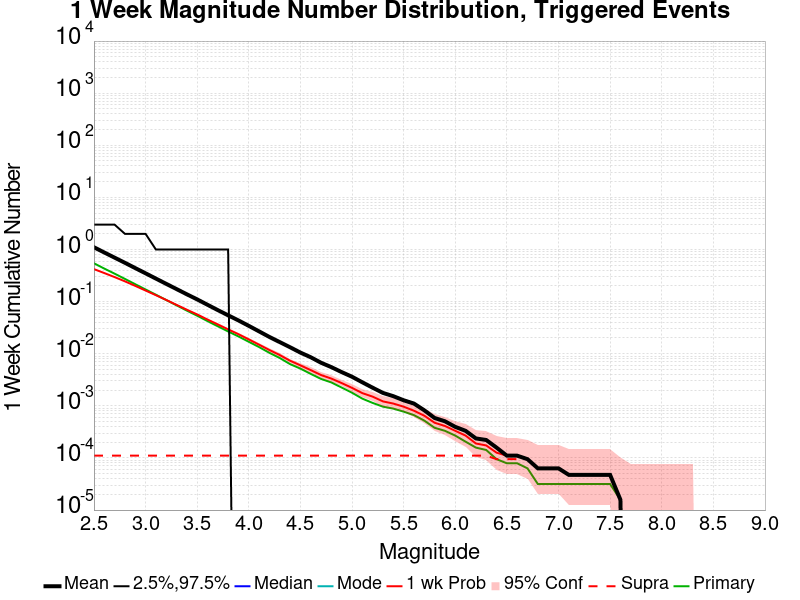

The data file committed next to this chart (first rows):
Mag, Mean, 2.5 %ile, 97.5 %ile, Median, Mode, 1 wk Probability, 1 wk Supra-Seis Prob, Primary Aftershocks Mean
2.5, 1.104, 0.0, 3.0, 0.0, 0.0, 0.4204, 1.1057404E-4, 0.5443
2.6, 0.877, 0.0, 3.0, 0.0, 0.0, 0.3534, 1.1057404E-4, 0.4307
2.7, 0.6986, 0.0, 3.0, 0.0, 0.0, 0.2956, 1.1057404E-4, 0.344
2.8, 0.556, 0.0, 2.0, 0.0, 0.0, 0.245, 1.1057404E-4, 0.2729
2.9, 0.4402, 0.0, 2.0, 0.0, 0.0, 0.2004, 1.1057404E-4, 0.2159
3.0, 0.3494, 0.0, 2.0, 0.0, 0.0, 0.1632, 1.1057404E-4, 0.1711
3.1, 0.2767, 0.0, 1.0, 0.0, 0.0, 0.1329, 1.1057404E-4, 0.1358
3.2, 0.2193, 0.0, 1.0, 0.0, 0.0, 0.1077, 1.1057404E-4, 0.1074
3.3, 0.1742, 0.0, 1.0, 0.0, 0.0, 0.08663, 1.1057404E-4, 0.08494
3.4, 0.1382, 0.0, 1.0, 0.0, 0.0, 0.06995, 1.1057404E-4, 0.06713
3.5, 0.1103, 0.0, 1.0, 0.0, 0.0, 0.05677, 1.1057404E-4, 0.05366
3.6, 0.08701, 0.0, 1.0, 0.0, 0.0, 0.04535, 1.1057404E-4, 0.0423
3.7, 0.0687, 0.0, 1.0, 0.0, 0.0, 0.03644, 1.1057404E-4, 0.03361
3.8, 0.05459, 0.0, 1.0, 0.0, 0.0, 0.0293, 1.1057404E-4, 0.02674
3.9, 0.04353, 0.0, 0.0, 0.0, 0.0, 0.02369, 1.1057404E-4, 0.02145
4.0, 0.03426, 0.0, 0.0, 0.0, 0.0, 0.01884, 1.1057404E-4, 0.01695
4.1, 0.02682, 0.0, 0.0, 0.0, 0.0, 0.01491, 1.1057404E-4, 0.01341
4.2, 0.02096, 0.0, 0.0, 0.0, 0.0, 0.01178, 1.1057404E-4, 0.01041
4.3, 0.01671, 0.0, 0.0, 0.0, 0.0, 0.00943, 1.1057404E-4, 0.008277
4.4, 0.01332, 0.0, 0.0, 0.0, 0.0, 0.007345, 1.1057404E-4, 0.006319
4.5, 0.01052, 0.0, 0.0, 0.0, 0.0, 0.005987, 1.1057404E-4, 0.005181
4.6, 0.008562, 0.0, 0.0, 0.0, 0.0, 0.004849, 1.1057404E-4, 0.004107
4.7, 0.006713, 0.0, 0.0, 0.0, 0.0, 0.003902, 1.1057404E-4, 0.003286
4.8, 0.005529, 0.0, 0.0, 0.0, 0.0, 0.003333, 1.1057404E-4, 0.002812
4.9, 0.004439, 0.0, 0.0, 0.0, 0.0, 0.002733, 1.1057404E-4, 0.002243
5.0, 0.003617, 0.0, 0.0, 0.0, 0.0, 0.002211, 1.1057404E-4, 0.001785
5.1, 0.002828, 0.0, 0.0, 0.0, 0.0, 0.001753, 1.1057404E-4, 0.001374
5.2, 0.002227, 0.0, 0.0, 0.0, 0.0, 0.001501, 1.1057404E-4, 0.001137
5.3, 0.001769, 0.0, 0.0, 0.0, 0.0, 0.001216, 1.1057404E-4, 9.6357375E-4
5.4, 0.001532, 0.0, 0.0, 0.0, 0.0, 0.001106, 1.1057404E-4, 8.845923E-4
5.5, 0.001279, 0.0, 0.0, 0.0, 0.0, 9.6357375E-4, 1.1057404E-4, 7.7401823E-4
5.6, 0.001106, 0.0, 0.0, 0.0, 0.0, 8.0561085E-4, 1.1057404E-4, 6.634442E-4
5.7, 8.214071E-4, 0.0, 0.0, 0.0, 0.0, 6.4764795E-4, 1.1057404E-4, 5.212776E-4
5.8, 5.844628E-4, 0.0, 0.0, 0.0, 0.0, 4.7388874E-4, 1.1057404E-4, 3.7911098E-4
5.9, 5.054813E-4, 0.0, 0.0, 0.0, 0.0, 4.1070356E-4, 1.1057404E-4, 3.317221E-4
6.0, 3.9490729E-4, 0.0, 0.0, 0.0, 0.0, 3.317221E-4, 1.1057404E-4, 2.6853694E-4
6.1, 3.317221E-4, 0.0, 0.0, 0.0, 0.0, 2.6853694E-4, 1.1057404E-4, 2.0535178E-4
6.2, 2.3694437E-4, 0.0, 0.0, 0.0, 0.0, 1.8955549E-4, 1.1057404E-4, 1.5796292E-4
6.3, 2.2114808E-4, 0.0, 0.0, 0.0, 0.0, 1.737592E-4, 1.1057404E-4, 1.4216662E-4
6.4, 1.5796292E-4, 0.0, 0.0, 0.0, 0.0, 1.2637033E-4, 9.4777744E-5, 9.4777744E-5
6.5, 1.1057404E-4, 0.0, 0.0, 0.0, 0.0, 1.1057404E-4, 9.4777744E-5, 7.898146E-5
6.6, 1.1057404E-4, 0.0, 0.0, 0.0, 0.0, 1.1057404E-4, 9.4777744E-5, 7.898146E-5
6.7, 9.4777744E-5, 0.0, 0.0, 0.0, 0.0, 9.4777744E-5, 9.4777744E-5, 6.3185165E-5
6.8, 6.3185165E-5, 0.0, 0.0, 0.0, 0.0, 6.3185165E-5, 6.3185165E-5, 3.1592583E-5
6.9, 6.3185165E-5, 0.0, 0.0, 0.0, 0.0, 6.3185165E-5, 6.3185165E-5, 3.1592583E-5
7.0, 6.3185165E-5, 0.0, 0.0, 0.0, 0.0, 6.3185165E-5, 6.3185165E-5, 3.1592583E-5
7.1, 4.7388872E-5, 0.0, 0.0, 0.0, 0.0, 4.7388872E-5, 4.7388872E-5, 3.1592583E-5
7.2, 4.7388872E-5, 0.0, 0.0, 0.0, 0.0, 4.7388872E-5, 4.7388872E-5, 3.1592583E-5
7.3, 4.7388872E-5, 0.0, 0.0, 0.0, 0.0, 4.7388872E-5, 4.7388872E-5, 3.1592583E-5
7.4, 4.7388872E-5, 0.0, 0.0, 0.0, 0.0, 4.7388872E-5, 4.7388872E-5, 3.1592583E-5
7.5, 4.7388872E-5, 0.0, 0.0, 0.0, 0.0, 4.7388872E-5, 4.7388872E-5, 3.1592583E-5
7.6, 1.5796291E-5, 0.0, 0.0, 0.0, 0.0, 1.5796291E-5, 1.5796291E-5, 1.5796291E-5
7.7, 0.0, 0.0, 0.0, 0.0, 0.0, 0.0, 0.0, 0.0
7.8, 0.0, 0.0, 0.0, 0.0, 0.0, 0.0, 0.0, 0.0
7.9, 0.0, 0.0, 0.0, 0.0, 0.0, 0.0, 0.0, 0.0
8.0, 0.0, 0.0, 0.0, 0.0, 0.0, 0.0, 0.0, 0.0
8.1, 0.0, 0.0, 0.0, 0.0, 0.0, 0.0, 0.0, 0.0
8.2, 0.0, 0.0, 0.0, 0.0, 0.0, 0.0, 0.0, 0.0
8.3, 0.0, 0.0, 0.0, 0.0, 0.0, 0.0, 0.0, 0.0
8.4, 0.0, 0.0, 0.0, 0.0, 0.0, 0.0, 0.0, 0.0
... 6 more rows
